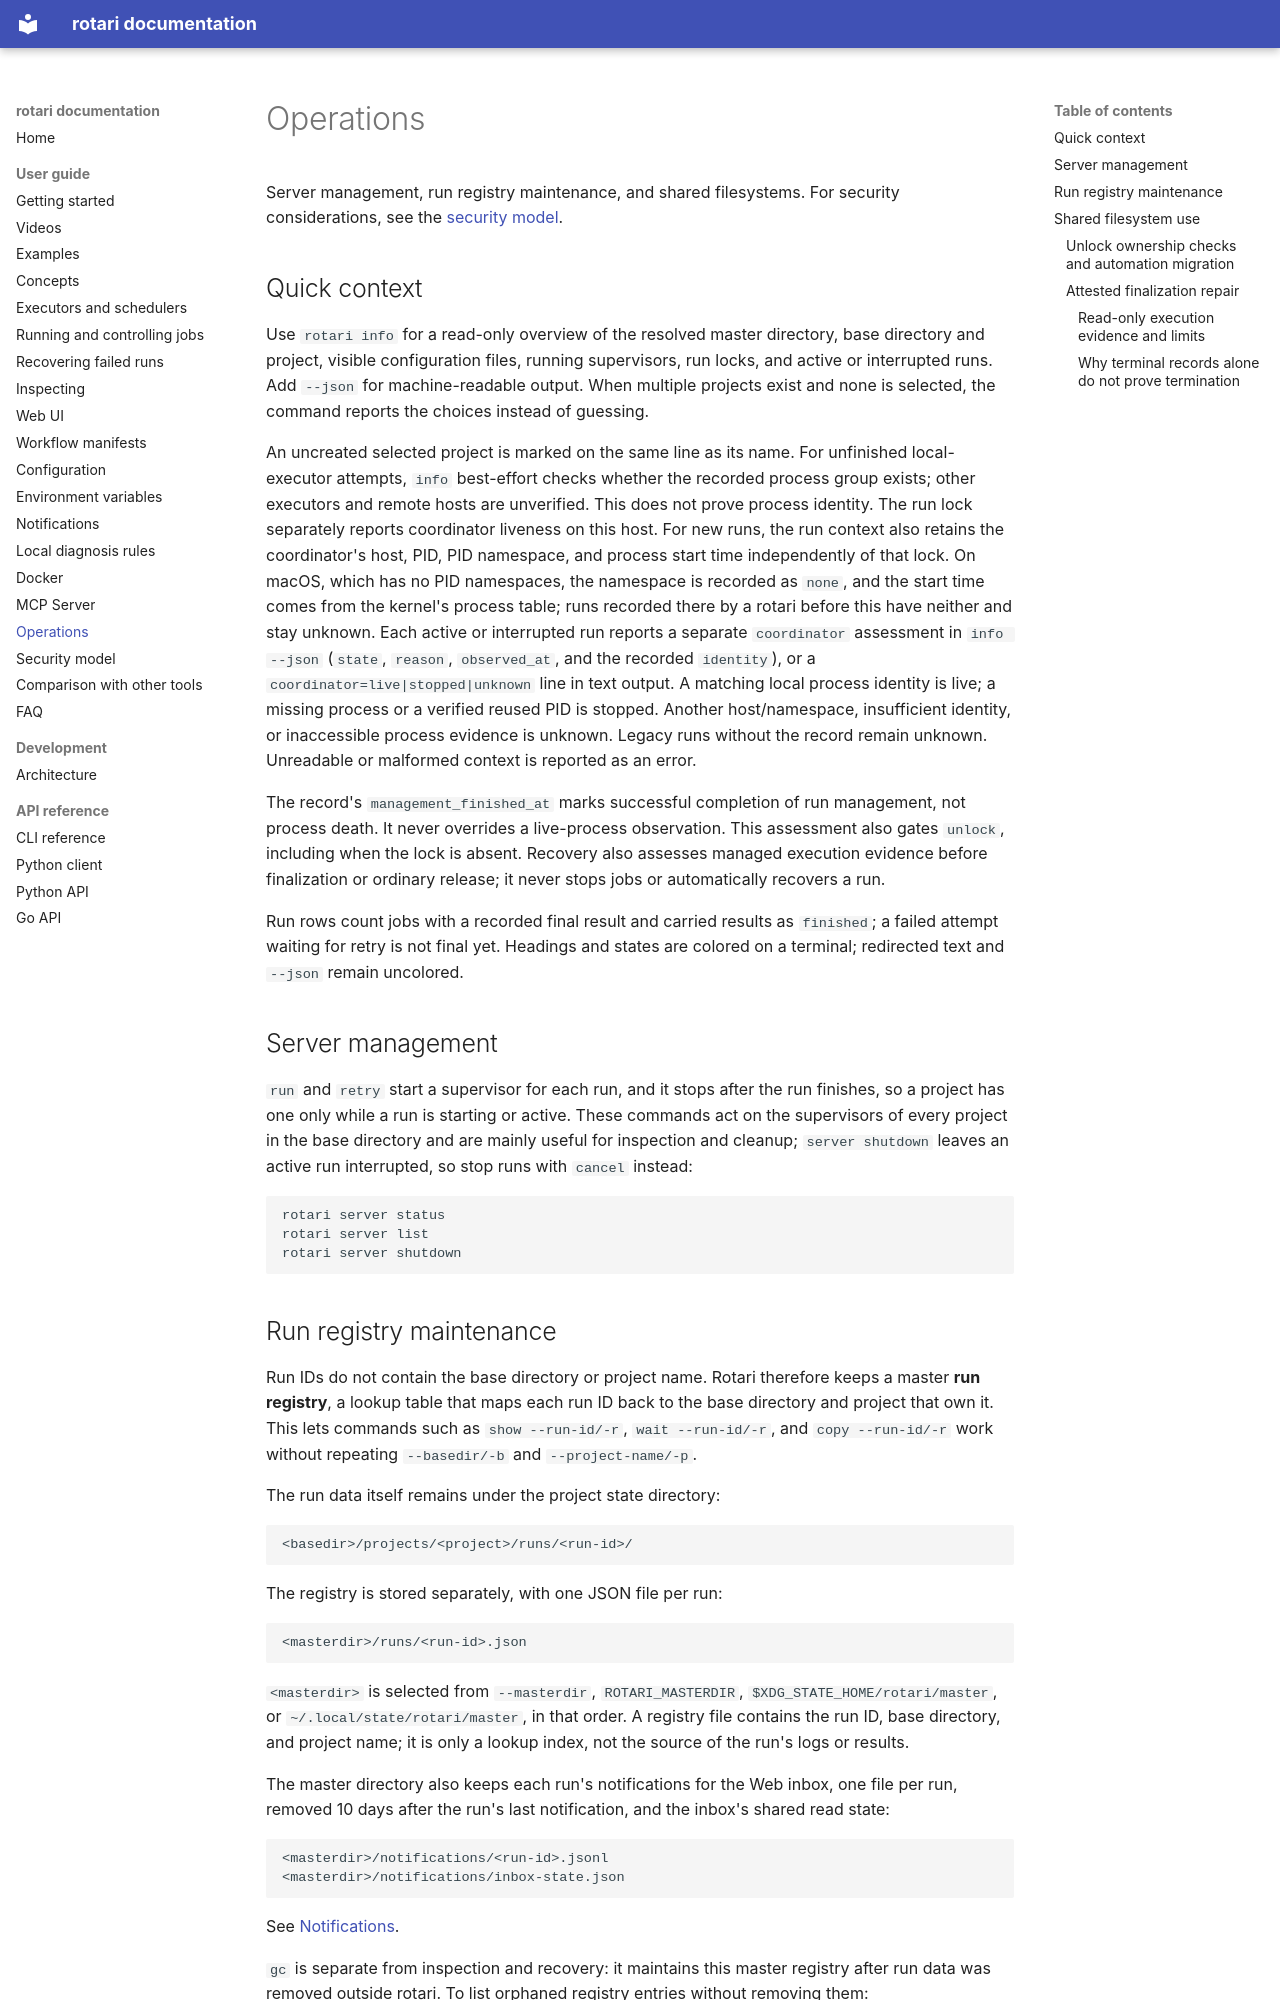

repository: rotari-dev/rotari · page: OPERATIONS/index.html · generator: mkdocs

# Operations

Server management, run registry maintenance, and shared filesystems. For
security considerations, see the [security model](SECURITY.md).

## Quick context

Use `rotari info` for a read-only overview of the resolved master directory,
base directory and project, visible configuration files, running
supervisors, run locks, and active or interrupted runs. Add `--json` for
machine-readable output. When multiple projects exist and none is selected,
the command reports the choices instead of guessing.

An uncreated selected project is marked on the same line as its name. For
unfinished local-executor attempts, `info` best-effort checks whether the
recorded process group exists; other executors and remote hosts are
unverified. This does not prove process identity. The run lock separately
reports coordinator liveness on this host.
For new runs, the run context also retains the coordinator's host, PID,
PID namespace, and process start time independently of that lock. On macOS,
which has no PID namespaces, the namespace is recorded as `none`, and the start
time comes from the kernel's process table; runs recorded there by a rotari
before this have neither and stay unknown. Each active
or interrupted run reports a separate `coordinator` assessment in `info --json`
(`state`, `reason`, `observed_at`, and the recorded `identity`), or a
`coordinator=live|stopped|unknown` line in text output. A matching local
process identity is live; a missing process or a verified reused PID is
stopped. Another host/namespace, insufficient identity, or inaccessible
process evidence is unknown. Legacy runs without the record remain unknown.
Unreadable or malformed context is reported as an error.

The record's `management_finished_at` marks successful completion of run
management, not process death. It never overrides a live-process observation.
This assessment also gates `unlock`, including when the lock is absent.
Recovery also assesses managed execution evidence before finalization or
ordinary release; it never stops jobs or automatically recovers a run.

Run rows count jobs with a recorded final result and carried results as
`finished`; a failed attempt waiting for retry is not final yet.
Headings and states are colored on a terminal; redirected text and `--json`
remain uncolored.

## Server management

`run` and `retry` start a supervisor for each run, and it stops after the run
finishes, so a project has one only while a run is starting or active. These
commands act on the supervisors of every project in the base directory and
are mainly useful for inspection and cleanup; `server shutdown` leaves an
active run interrupted, so stop runs with `cancel` instead:

```sh
rotari server status
rotari server list
rotari server shutdown
```

## Run registry maintenance

Run IDs do not contain the base directory or project name. Rotari therefore
keeps a master **run registry**, a lookup table that maps each run ID back to
the base directory and project that own it. This lets commands such as
`show --run-id/-r`, `wait --run-id/-r`, and `copy --run-id/-r` work without repeating
`--basedir/-b` and `--project-name/-p`.

The run data itself remains under the project state directory:

```text
<basedir>/projects/<project>/runs/<run-id>/
```

The registry is stored separately, with one JSON file per run:

```text
<masterdir>/runs/<run-id>.json
```

`<masterdir>` is selected from `--masterdir`, `ROTARI_MASTERDIR`,
`$XDG_STATE_HOME/rotari/master`, or `~/.local/state/rotari/master`, in that
order. A registry file contains the run ID, base directory, and project name;
it is only a lookup index, not the source of the run's logs or results.

The master directory also keeps each run's notifications for the Web inbox,
one file per run, removed 10 days after the run's last notification, and the
inbox's shared read state:

```text
<masterdir>/notifications/<run-id>.jsonl
<masterdir>/notifications/inbox-state.json
```

See [Notifications](NOTIFICATIONS.md#in-page-inbox).

`gc` is separate from inspection and recovery: it maintains this master
registry after run data was removed outside rotari. To list orphaned registry
entries without removing them:

```sh
rotari gc --dry-run
```

The candidates and their locations are printed. This includes basedir
registry records whose basedir directory no longer exists; until they are
removed, `jobs`, `runs`, `notifications`, and `projects` warn about them, and
the Web UI marks them **missing** in its sidebar. Existing basedir
directories, including empty ones, are retained. Malformed or invalid
registry files are listed and left untouched; inspect their run data and
repair or remove them manually. To remove the candidates:

```sh
rotari gc
```

`gc` removes registry entries only. Just before removing each one, it checks
again, and skips a candidate whose registry location changed or whose run
directory reappeared; it never deletes run data or an existing basedir
directory.
